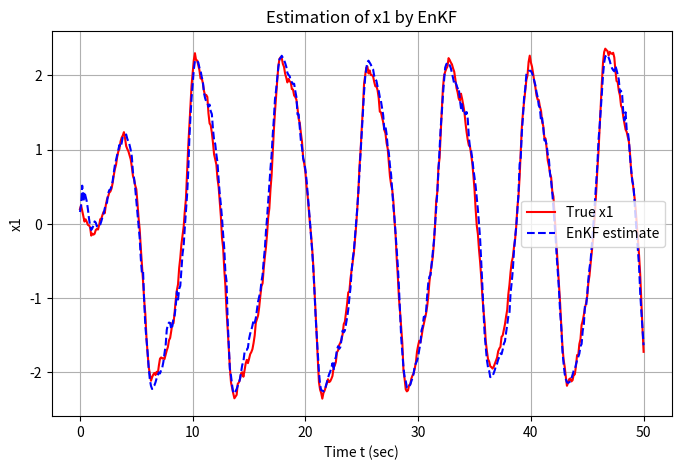
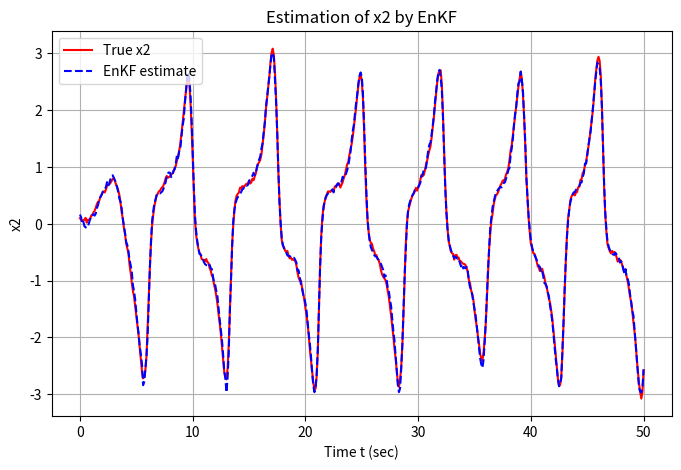
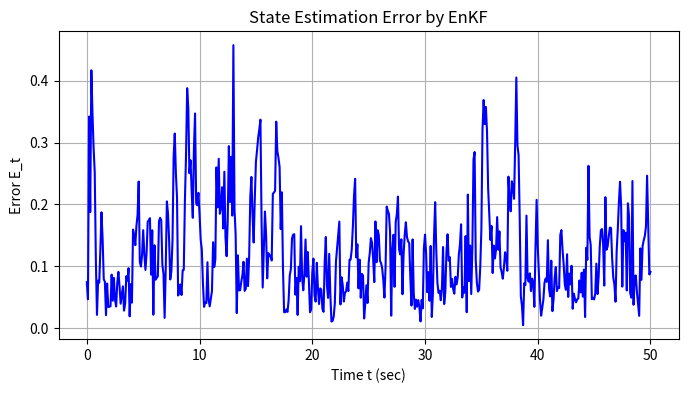
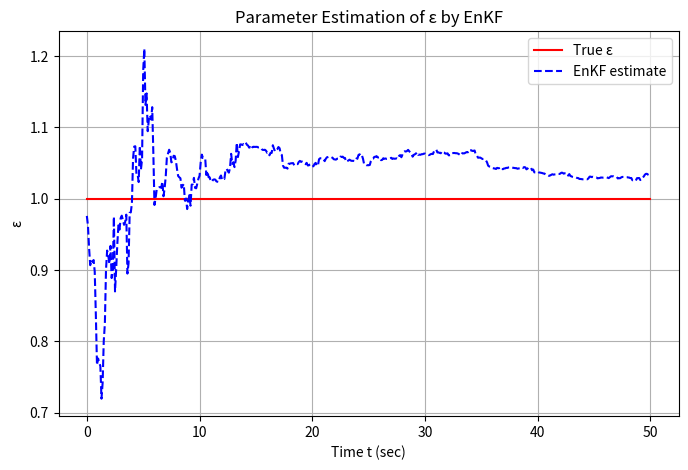
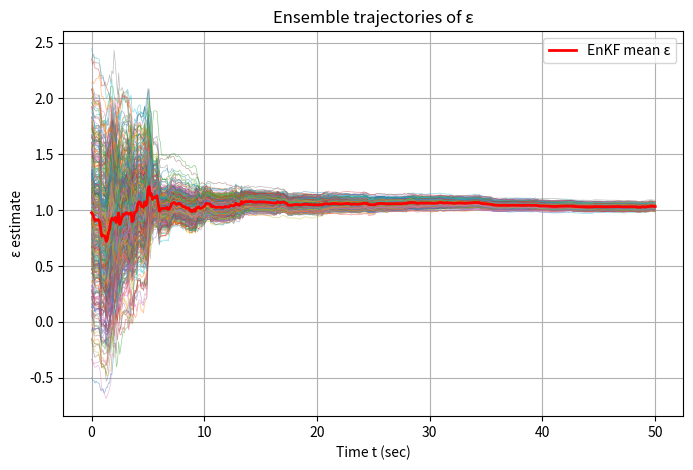

These charts were generated, in order, by the following Python code:
import numpy as np
import matplotlib.pyplot as plt

# ===========================================================
# 1. モデル＆フィルタ設定：Van der Pol 系のパラメータとノイズ
# ===========================================================

# -----------------------------
# 1.1 真の Van der Pol 系パラメータ（ε を推定対象とする）
# -----------------------------
# Van der Pol 方程式（2次 ODE）を 1次系に変換した形式：
#   x1' = x2
#   x2' = ε (1 - x1^2) x2 - x1
#
# ここでは、ε（イプシロン）を未知パラメータとして同時推定し、
# 真の値は eps = 1.0 とする。
eps = 1.0                        # 真のパラメータ ε（未知とみなす）

# -----------------------------
# 1.2 真の初期状態ベクトル [x1, x2]
# -----------------------------
# 参照用に真の軌道をシミュレーションするための初期値
x00 = np.array([0.2, 0.1])       # [x1, x2] の真の初期状態

# -----------------------------
# 1.3 時間離散化＆シミュレーション設定
# -----------------------------
dt = 0.1                         # タイムステップ Δt
sqrt_dt = np.sqrt(dt)            # プロセスノイズ付与時のスケーリング √Δt
T = 50.0                         # シミュレーション全時間 (秒)
N = int(T / dt)                  # ステップ数

# -----------------------------
# 1.4 ノイズ共分散の定義
# -----------------------------
# - 観測ノイズ R: x2 の観測時に加わるガウスノイズの分散
# - システムノイズ Q: [x1, x2] のプロセスノイズ共分散行列
# - ランダムウォークノイズ Q3: ε のランダムウォーク分散
#
# ε を定数と見做すなら Q3 は非常に小さく設定する
R  = 0.01                        # 観測ノイズ分散（x2 の観測に使用）
Q  = np.array([[0.026, 0.0],     # x1, x2 のプロセスノイズ共分散行列
                [0.0,   0.01]])
Q3 = 0                        # ε のランダムウォークノイズ分散（非常に小さく設定）

# -----------------------------
# 1.5 観測モデルの定義：観測行列 C
# -----------------------------
# 観測として「x2 のみを観測する」設定とし、観測値 y_k = x2 + 観測ノイズ
# 拡張状態ベクトルは [x1, x2, ε] の3次元。C はそのうち x2 のみ選択する行列。
#   y_obs = C @ [x1, x2, ε]^T + v
C = np.array([0.0, 1.0, 0.0])    # 観測行列 (1×3)

# ===========================================================
# 2. 真のデータ生成：Van der Pol 系の真の軌道と観測データをシミュレーション
# ===========================================================

# -----------------------------
# 2.1 真の状態ベクトル x と観測 y を格納する配列を初期化
# -----------------------------
# x: 3行 × (N+1)列 の配列。各列が時刻 k における [x1, x2, ε]^T を表す。
# y: N+1個の観測データ（x2 のみノイズ付きで取得）
x = np.zeros((3, N + 1))
y = np.zeros(N + 1)

# -----------------------------
# 2.2 真の初期状態を設定
# -----------------------------
# x[0:2,0] に真の初期状態 [x00] をセットし、
# x[2,0] に真の ε の値をセット
x[0:2, 0] = x00   # [x1, x2]
x[2, 0]    = eps  # ε（定数として初期化）

# -----------------------------
# 2.3 真のプロセスノイズ wd と 観測ノイズ vd を生成
# -----------------------------
# - wd: 2行 × (N+1)列 の配列。各行がそれぞれ x1, x2 用のノイズ系列
#     wd = sqrt(Q) * 標準正規乱数 * √Δt
# - vd: (N+1)要素のベクトル。観測ノイズは x2 の観測に加わる
wd = np.vstack((
    np.sqrt(Q[0, 0]) * np.random.randn(N + 1),
    np.sqrt(Q[1, 1]) * np.random.randn(N + 1),
))
vd = np.sqrt(R) * np.random.randn(N + 1)  # 観測ノイズ (x2 only)

# -----------------------------
# 2.4 真の Van der Pol 系を離散化シミュレーション
# -----------------------------
for k in range(N):
    # 2.4.1 i時刻の真の状態を取り出す
    x1, x2, eps_true = x[:, k]

    # 2.4.2 Van der Pol の式を計算
    #    x1' = x2
    #    x2' = ε (1 - x1^2) x2 - x1
    x1_dot = x2
    x2_dot = eps_true * (1 - x1**2) * x2 - x1

    # 2.4.3 次のステップの状態を Euler 法で予測し、プロセスノイズを加える
    #   x[k+1] = x[k] + dt * [x1_dot, x2_dot] + √dt * wd[:, k]
    x[0, k + 1] = x[0, k] + dt * x1_dot + sqrt_dt * wd[0, k]
    x[1, k + 1] = x[1, k] + dt * x2_dot + sqrt_dt * wd[1, k]
    # ε は真の定数としてランダムウォークを加えず一定値を維持
    x[2, k + 1] = eps_true

    # 2.4.4 観測生成：x2 に観測ノイズを加えたものを y[k] に格納
    y[k] = C @ x[:, k] + vd[k]

# 最終ステップ (k=N) の観測も同様にノイズを加えて取得
y[N] = C @ x[:, N] + vd[N]

# ===========================================================
# 3. EnKF の初期化：アンサンブル生成と初期設定
# ===========================================================

# -----------------------------
# 3.1 拡張状態ベクトル次元と観測次元、アンサンブル数の定義
# -----------------------------
n = 3      # 拡張状態次元 [x1, x2, ε]
p = 1      # 観測次元 (x2 のみ)
M = 500    # アンサンブルメンバー数 (大きめを選択)

# -----------------------------
# 3.2 各メンバーの初期アンサンブルを構成
# -----------------------------
# 真の初期状態 [x00, eps] のまわりにランダムにばらつきを持たせる
#   - x1, x2 は平均0 分散0.5 の正規分布で乱数を与え、真値に加算
#   - ε は平均0, 分散0.5 の分布で乱数を与え、真値 (eps) に加算
xep = np.random.normal(0, 0.5, (n, M))  # 平均0, 分散0.5 のノイズ行列
for i in range(M):
    xep[0:2, i] += x00                 # x1, x2 の初期値にノイズを加える
    xep[2,   i] += eps                 # ε の初期値にノイズを加える

# -----------------------------
# 3.3 推定結果を格納する配列の準備
# -----------------------------
# xhat: 各時刻でのアンサンブル平均 [x1, x2, ε] を保存
xhat = np.zeros((n, N + 1))
# eps_ensemble: 各メンバーの ε の推定値を時系列で保存（プロット用に利用）
eps_ensemble = np.zeros((M, N + 1))

# -----------------------------
# 3.4 拡張システムノイズ共分散行列 Qe と 観測ノイズ分散 Re の定義
# -----------------------------
#   Qe は 3×3 の共分散行列で、上2×2 が状態 [x1, x2] のノイズ共分散 Q、
#   3行3列目に ε 用の Q3 を入れる。残りは 0。
Qe = np.zeros((n, n))
Qe[0:2, 0:2] = Q   # [x1, x2] 用プロセスノイズ共分散
Qe[2,    2] = Q3   # ε 用ランダムウォークノイズ分散
Re = R             # 観測ノイズ分散（スカラー）

# -----------------------------
# 3.5 EnKF で使う一時変数を初期化
# -----------------------------
# xef: 解析後のアンサンブル一時格納 (3×M)
# yep: 各メンバーの観測予測 (1×M)
# nu:  イノベーション（観測誤差 y_obs[k] - y_pred）(1×M)
xef = np.zeros((n, M))
yep = np.zeros((p, M))
nu  = np.zeros((p, M))

# ===========================================================
# 4. EnKF 推定ループ：各時刻で (1) 分析 → (2) 予測 を実行
# ===========================================================
for k in range(N + 1):
    # -----------------------------
    # 4.1 分析ステップ (Analysis)：観測更新
    # -----------------------------
    # (1) 各メンバーの観測予測を計算し、擾乱観測ノイズを加える
    #     - 観測モデル: y_pred = C @ xep[:, i]
    #     - 擾乱観測ノイズ v_i ~ N(0, R)
    ve = np.sqrt(Re) * np.random.randn(p, M)  # 擾乱観測ノイズをメンバーごとに生成
    for i in range(M):
        # 各メンバー i に対し観測予測: yep[i] = C @ x_prior + v_i
        yep[:, i] = C @ xep[:, i] + ve[:, i]

    # (2) アンサンブル平均と偏差を計算
    x_mean = np.mean(xep, axis=1, keepdims=True)  # 状態平均 (3×1)
    y_mean = np.mean(yep, axis=1, keepdims=True)  # 観測平均 (1×1)
    Ex     = xep - x_mean                         # 各メンバーの状態偏差 (3×M)
    Ey     = yep - y_mean                         # 各メンバーの観測偏差 (1×M)

    # (3) サンプル共分散を計算
    #  Pxy: 状態-観測間のサンプル共分散 (3×1)
    #  Pyy: 観測-観測間のサンプル共分散 (1×1)
    Pxy = (Ex @ Ey.T) / (M - 1)  # 3×1 行列
    Pyy = (Ey @ Ey.T) / (M - 1)  # 1×1 行列

    # (4) カルマンゲインを計算 K = Pxy * inv(Pyy)
    K = Pxy @ np.linalg.inv(Pyy)  # (3×1) = (3×1) × (1×1)^{-1}

    # (5) 観測データ y[k] を使って各メンバーを更新
    for i in range(M):
        # イノベーション（観測誤差） ν_i = y_obs[k] - y_pred_i
        nu[:, i] = y[k] - yep[:, i]
        # 更新: x_posterior = x_prior + K @ ν
        xef[:, i] = xep[:, i] + K @ nu[:, i]

    # (6) 解析後アンサンブルの平均を推定値として保存
    xhat[:, k]         = np.mean(xef, axis=1)   # 推定平均 [x1, x2, ε]
    eps_ensemble[:, k] = xef[2, :]               # 各メンバーの ε 値を保存

    # -----------------------------
    # 4.2 予測ステップ (Forecast)：時間更新
    # -----------------------------
    # 解析後の各メンバー xef[:, i] を用いて次ステップの予測を行う
    # プロセスノイズ we_i ~ N(0, Qe) を各メンバーごとにサンプリング
    we = np.random.multivariate_normal(np.zeros(n), Qe, size=M).T  # (3×M) のノイズ行列

    for i in range(M):
        x1_i, x2_i, eps_i = xef[:, i]

        # Van der Pol 系の RHS を計算
        x1_dot = x2_i
        x2_dot = eps_i * (1 - x1_i**2) * x2_i - x1_i

        # 状態 x1, x2 の予測ステップ: Euler 法 + プロセスノイズ
        xep[0, i] = x1_i + dt * x1_dot + sqrt_dt * we[0, i]
        xep[1, i] = x2_i + dt * x2_dot + sqrt_dt * we[1, i]

        # パラメータ ε のランダムウォーク予測: ε_new = ε_old + ノイズ
        # もし Q3＝0 にすれば ε は定数として変化しないことになる
        xep[2, i] = eps_i + sqrt_dt * we[2, i]

# ===========================================================
# 5. 推定誤差計算：状態推定誤差 E_t を算出
# ===========================================================
# 真の (x1, x2) と推定 (xhat1, xhat2) のユークリッド誤差を各時刻で計算
state_error = np.sqrt(
    (x[0, :] - xhat[0, :])**2 +
    (x[1, :] - xhat[1, :])**2
)
time = np.linspace(0, T, N + 1)  # 時間軸（秒）

# ===========================================================
# 6. 結果プロット：状態・パラメータ推定結果と誤差を可視化
# ===========================================================

# (1) 状態 x1 の推定軌道 vs 真の軌道
plt.figure(figsize=(8, 5))
plt.plot(time, x[0, :],       'r-',  label='True x1',    linewidth=1.5)
plt.plot(time, xhat[0, :],    'b--', label='EnKF estimate', linewidth=1.5)
plt.xlabel('Time t (sec)')
plt.ylabel('x1')
plt.title('Estimation of x1 by EnKF')
plt.grid(True)
plt.legend()

# (2) 状態 x2 の推定軌道 vs 真の軌道
plt.figure(figsize=(8, 5))
plt.plot(time, x[1, :],       'r-',  label='True x2',    linewidth=1.5)
plt.plot(time, xhat[1, :],    'b--', label='EnKF estimate', linewidth=1.5)
plt.xlabel('Time t (sec)')
plt.ylabel('x2')
plt.title('Estimation of x2 by EnKF')
plt.grid(True)
plt.legend()

# (3) 状態推定誤差 E_t のプロット
plt.figure(figsize=(8, 4))
plt.plot(time, state_error, 'b-', linewidth=1.5)
plt.xlabel('Time t (sec)')
plt.ylabel('Error E_t')
plt.title('State Estimation Error by EnKF')
plt.grid(True)

# (4) パラメータ ε の推定軌道 vs 真の定数値
plt.figure(figsize=(8, 5))
plt.plot(time, x[2, :],       'r-',  label='True ε',    linewidth=1.5)
plt.plot(time, xhat[2, :],    'b--', label='EnKF estimate', linewidth=1.5)
plt.xlabel('Time t (sec)')
plt.ylabel('ε')
plt.title('Parameter Estimation of ε by EnKF')
plt.grid(True)
plt.legend()

# (5) 各アンサンブルメンバーの ε 推定軌跡と平均値
plt.figure(figsize=(8, 5))
for i in range(M):
    plt.plot(time, eps_ensemble[i, :], linewidth=0.5, alpha=0.5)
plt.plot(time, xhat[2, :], 'r-', linewidth=2, label='EnKF mean ε')
plt.xlabel('Time t (sec)')
plt.ylabel('ε estimate')
plt.title('Ensemble trajectories of ε')
plt.grid(True)
plt.legend()

plt.show()
